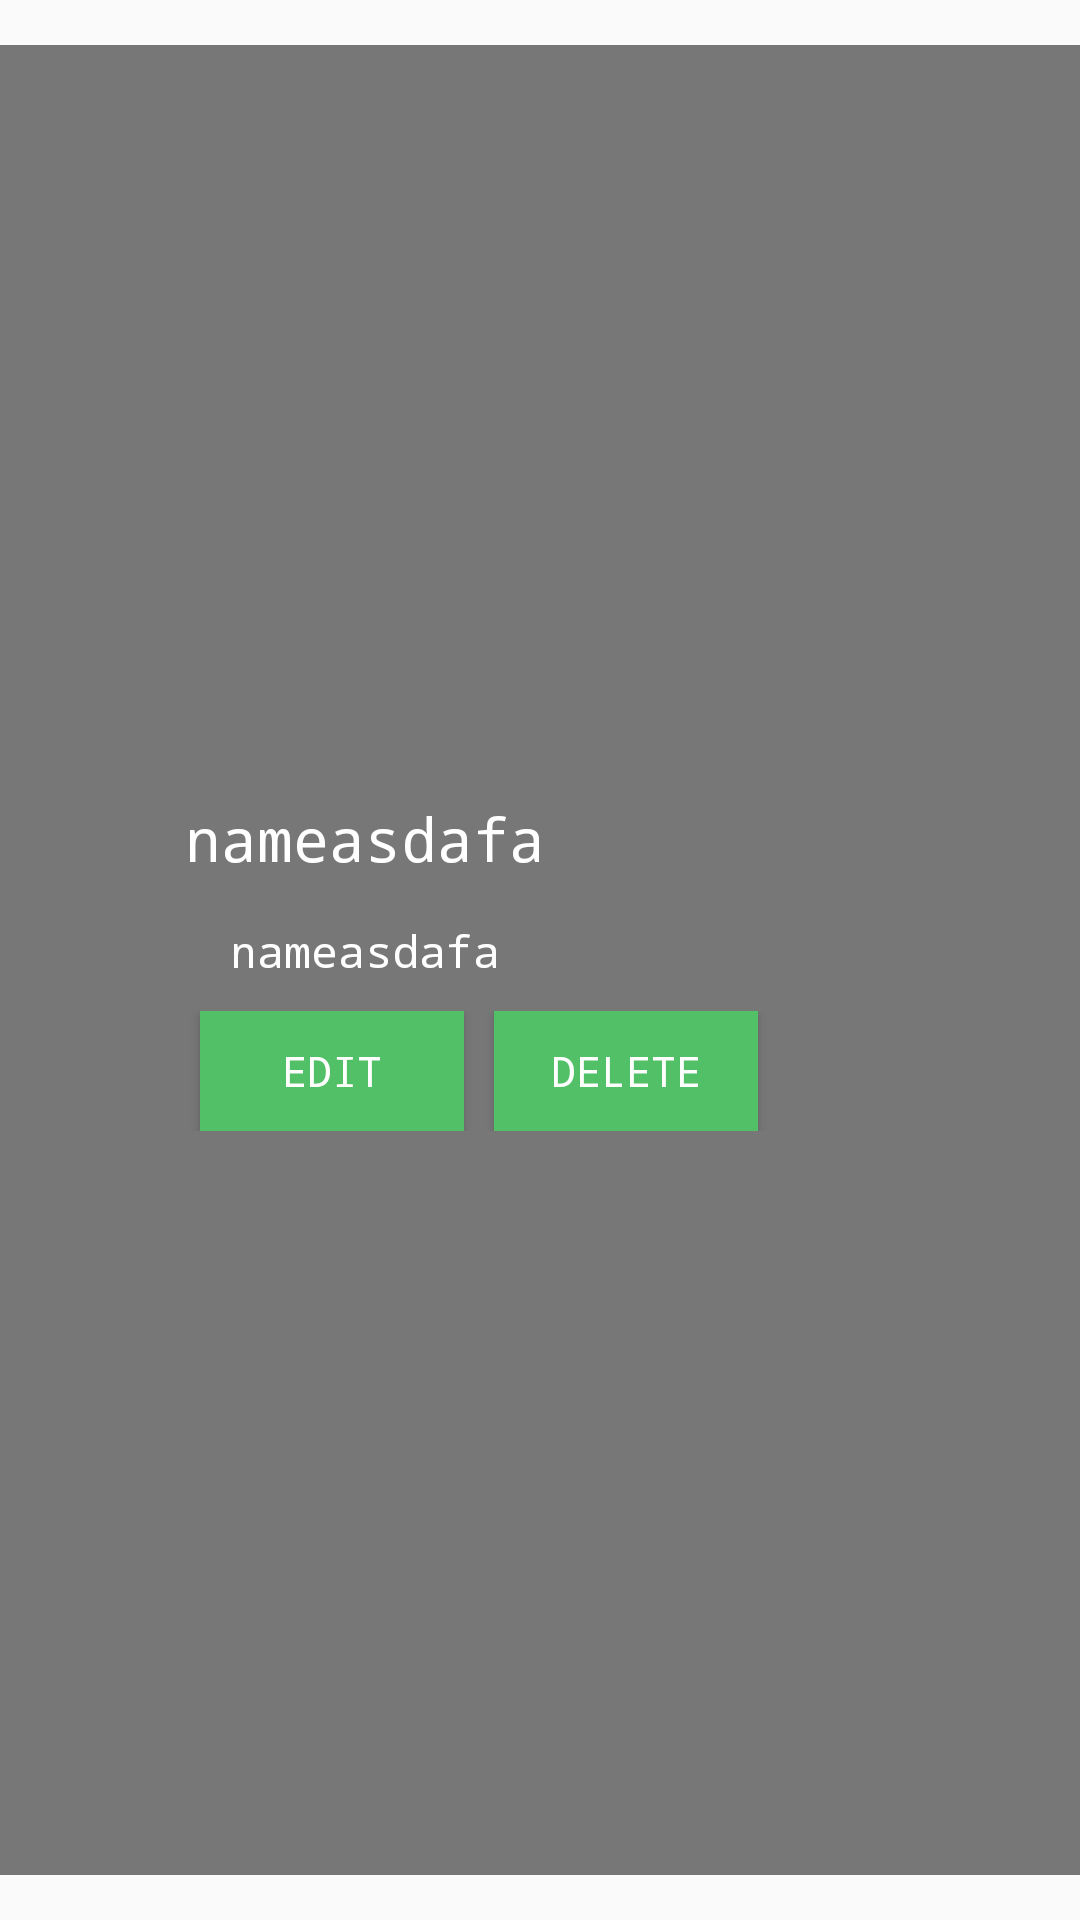

Layout XML and referenced resources for this Android screen:
<!-- AndroidManifest.xml: application theme AppTheme -->
<!-- res/layout/task_item.xml -->
<?xml version="1.0" encoding="utf-8"?>
<LinearLayout xmlns:android="http://schemas.android.com/apk/res/android"
    android:layout_width="match_parent"
    android:layout_height="wrap_content"
    xmlns:app="http://schemas.android.com/apk/res-auto"
    android:orientation="vertical">



    <LinearLayout
        android:id="@+id/item_layer"
        android:layout_width="match_parent"
        android:layout_height="0dp"
        android:layout_weight="5"
        android:gravity="center"
        android:paddingHorizontal="5dp"
        android:background="#85000000"
        android:paddingVertical="8dp"
        android:layout_marginVertical="15dp"
        android:orientation="horizontal">


        <LinearLayout
            android:layout_width="wrap_content"
            android:layout_height="wrap_content"
            android:orientation="horizontal">

            <LinearLayout
                android:layout_width="wrap_content"
                android:layout_height="wrap_content"
                android:orientation="vertical">

                <RelativeLayout
                    android:layout_width="match_parent"
                    android:layout_height="wrap_content">

                    <EditText
                        android:id="@+id/edit_name"
                        style="@style/text_general"
                        android:layout_width="wrap_content"
                        android:layout_height="wrap_content"
                        android:ems="10"
                        android:text="@string/tv"
                        android:textSize="20sp"
                        android:visibility="invisible"
                        android:inputType="text"
                        android:importantForAutofill="no" />

                    <TextView
                        android:id="@+id/tv_desc"
                        style="@style/text_general"
                        android:layout_width="wrap_content"
                        android:layout_height="wrap_content"
                        android:layout_centerVertical="true"
                        android:paddingVertical="5dp"
                        android:text="@string/nameasdafa"
                        android:textSize="20sp" />
                </RelativeLayout>

                <LinearLayout
                    android:layout_width="match_parent"
                    android:layout_height="wrap_content">

                    <TextView
                        android:id="@+id/tv_name"
                        style="@style/text_general"
                        android:layout_width="wrap_content"
                        android:layout_height="wrap_content"
                        android:paddingVertical="5dp"
                        android:paddingStart="15dp"
                        android:text="@string/nameasdafa"
                        android:textSize="15sp" />
                </LinearLayout>

                <LinearLayout
                    android:layout_width="match_parent"
                    android:layout_height="wrap_content"
                    android:orientation="horizontal"
                    android:paddingVertical="5dp">

                    <Button
                        android:id="@+id/btn_edit"
                        style="@style/button_general"
                        android:layout_width="wrap_content"
                        android:layout_height="40dp"
                        android:layout_marginLeft="5dp"
                        android:layout_marginRight="5dp"
                        android:text="@string/edit" />

                    <Button
                        android:id="@+id/btn_del"
                        style="@style/button_general"
                        android:layout_width="wrap_content"
                        android:layout_height="40dp"
                        android:layout_marginLeft="5dp"
                        android:layout_marginRight="5dp"
                        android:text="@string/delete" />
                </LinearLayout>

            </LinearLayout>


        </LinearLayout>

        <ImageView
            android:id="@+id/profile"
            android:layout_width="wrap_content"
            android:layout_height="match_parent"
            android:contentDescription="@string/profile_picture"
            app:srcCompat="@drawable/default_profile_pic" />

    </LinearLayout>

</LinearLayout>
<!-- resources referenced by this layout -->
<resources>
  <string name="delete">DELETE</string>
  <string name="edit">EDIT</string>
  <string name="nameasdafa">nameasdafa</string>
  <string name="profile_picture">profile picture</string>
  <string name="tv">tv</string>
  <style name="button_general">
          <item name="android:background">#52c067</item>
          <item name="android:textColor">#ffffff</item>
          <item name="android:typeface">monospace</item>
      </style>
  <style name="text_general">
          <item name="android:textColor">#ffffff</item>
          <item name="android:typeface">monospace</item>
      </style>
  <style name="AppTheme" parent="Theme.AppCompat.Light.DarkActionBar">
          
          <item name="colorPrimary">@color/colorPrimary</item>
          <item name="colorPrimaryDark">@color/colorPrimaryDark</item>
          <item name="colorAccent">@color/colorAccent</item>
      </style>
  <!-- not gathered from this repository: default colours our renderer supplied (Android Studio template values) -->
  <color name="colorPrimary">#FF6200EE</color>
  <color name="colorPrimaryDark">#FF3700B3</color>
  <color name="colorAccent">#FF03DAC5</color>
</resources>
